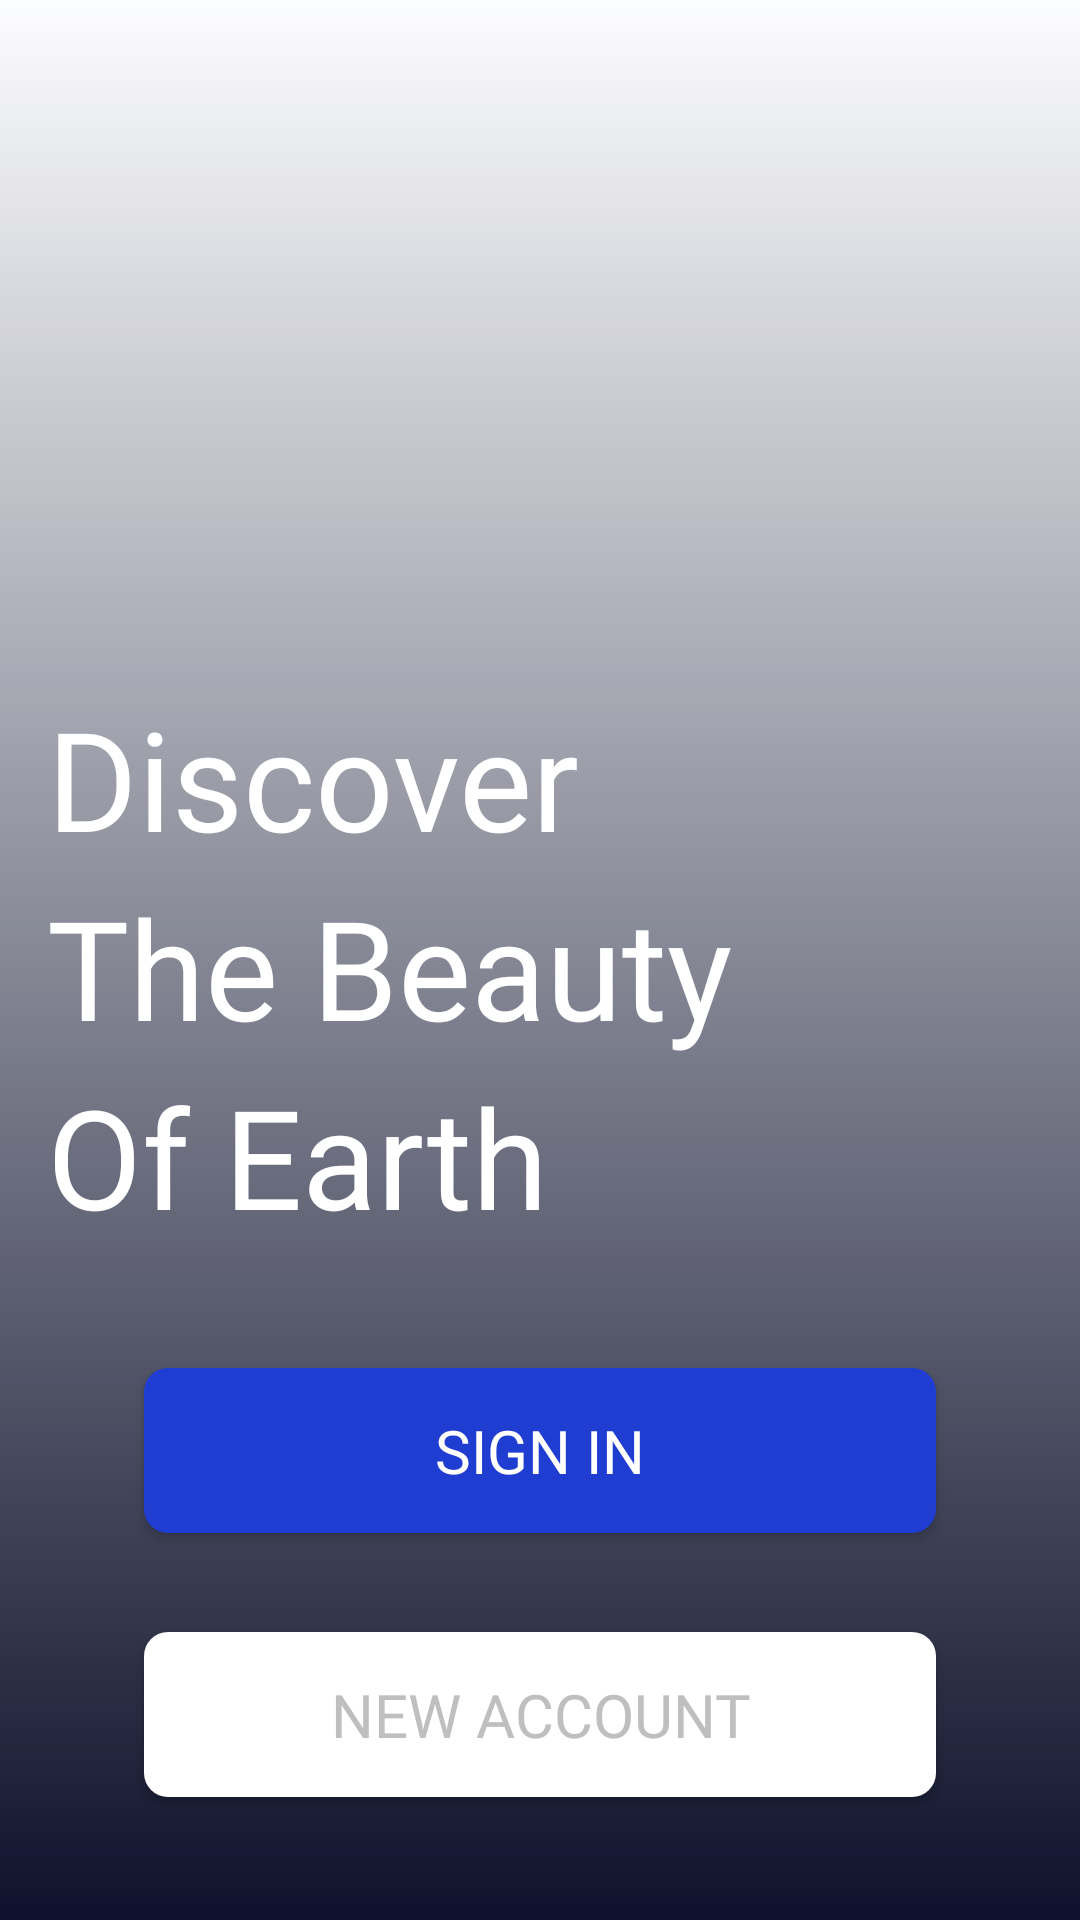

Produce the Android XML layout that renders to this screen, including the resource entries it uses.
<!-- AndroidManifest.xml: application theme Theme.JalanKuy -->
<!-- res/layout/activity_get_started.xml -->
<?xml version="1.0" encoding="utf-8"?>
<androidx.constraintlayout.widget.ConstraintLayout xmlns:android="http://schemas.android.com/apk/res/android"
    xmlns:app="http://schemas.android.com/apk/res-auto"
    xmlns:tools="http://schemas.android.com/tools"
    android:layout_width="match_parent"
    android:layout_height="match_parent"
    tools:context=".GetStartedActivity">

    <View
        android:id="@+id/view"
        android:layout_width="match_parent"
        android:layout_height="match_parent"
        android:background="@drawable/appbg_getstarted"
        app:layout_constraintBottom_toBottomOf="parent"
        app:layout_constraintEnd_toEndOf="parent"
        app:layout_constraintEnd_toStartOf="parent"
        app:layout_constraintTop_toTopOf="parent" />

    <View
        android:layout_width="match_parent"
        android:layout_height="match_parent"
        android:background="@drawable/bg_overlay_getstarted"
        app:layout_constraintBottom_toBottomOf="parent"
        app:layout_constraintEnd_toEndOf="parent"
        app:layout_constraintEnd_toStartOf="parent"
        app:layout_constraintTop_toTopOf="parent"
        app:layout_constraintVertical_bias="1.0" />

    <ImageView
        android:id="@+id/appemblem"
        android:layout_width="68dp"
        android:layout_height="45dp"
        android:layout_marginBottom="416dp"
        android:src="@drawable/emblemwhite"
        app:layout_constraintBottom_toBottomOf="@+id/view"
        app:layout_constraintEnd_toEndOf="parent"
        app:layout_constraintHorizontal_bias="0.128"
        app:layout_constraintStart_toStartOf="parent" />

    <TextView
        android:id="@+id/introapp"
        android:layout_width="wrap_content"
        android:layout_height="wrap_content"
        android:layout_marginBottom="224dp"
        android:fontFamily="@font/mregular"
        android:lineSpacingExtra="9dp"
        android:text="@string/getstartedtext"
        android:textColor="@color/white"
        android:textSize="46sp"
        app:layout_constraintBottom_toBottomOf="parent"
        app:layout_constraintEnd_toEndOf="parent"
        app:layout_constraintHorizontal_bias="0.129"
        app:layout_constraintStart_toStartOf="parent"
        tools:ignore="MissingConstraints" />

    <Button
        android:id="@+id/btn_signin"
        android:layout_width="match_parent"
        android:layout_height="55dp"
        android:layout_marginEnd="48dp"
        android:layout_marginStart="48dp"
        android:layout_marginTop="40dp"
        android:background="@drawable/bg_btn_blue_primary"
        android:fontFamily="@font/mmedium"
        android:text="@string/Signin"
        android:textColor="@color/white"
        android:textSize="20sp"
        app:layout_constraintEnd_toEndOf="parent"
        app:layout_constraintHorizontal_bias="0.496"
        app:layout_constraintStart_toStartOf="parent"
        app:layout_constraintTop_toBottomOf="@+id/introapp" />

    <androidx.appcompat.widget.AppCompatButton
        android:id="@+id/btn_newaccount"
        android:layout_width="match_parent"
        android:layout_height="55dp"
        android:layout_marginEnd="48dp"
        android:layout_marginStart="48dp"
        android:background="@drawable/bg_btn_white_primary"
        android:fontFamily="@font/mmedium"
        android:text="NEW ACCOUNT"
        android:textColor="#BFBFBF"
        android:textSize="20sp"
        app:layout_constraintBottom_toBottomOf="@+id/view"
        app:layout_constraintEnd_toEndOf="parent"
        app:layout_constraintHorizontal_bias="0.496"
        app:layout_constraintStart_toStartOf="parent"
        app:layout_constraintTop_toTopOf="parent"
        app:layout_constraintVertical_bias="0.93" />


</androidx.constraintlayout.widget.ConstraintLayout>
<!-- resources referenced by this layout -->
<resources>
  <color name="white">#FFFFFFFF</color>
  <!-- drawable bg_btn_blue_primary (drawable) -->
  <?xml version="1.0" encoding="utf-8"?>
  <shape xmlns:android="http://schemas.android.com/apk/res/android">
  
      <solid
          android:color="@color/bluePrimary"
          />
      <corners
          android:radius="8dp"/>
  
  </shape>
  <!-- drawable bg_btn_white_primary (drawable) -->
  <?xml version="1.0" encoding="utf-8"?>
  <shape xmlns:android="http://schemas.android.com/apk/res/android">
  
      <solid
          android:color="#fff"
          />
      <corners
          android:radius="8dp"/>
  
  </shape>
  <!-- drawable bg_overlay_getstarted (drawable) -->
  <?xml version="1.0" encoding="utf-8"?>
  <shape xmlns:android="http://schemas.android.com/apk/res/android">
      <gradient
          android:startColor="#0D112B"
          android:endColor="#032035CE"
          android:angle="90"
          />
  
  </shape>
  <string name="Signin">Sign In</string>
  <string name="getstartedtext">Discover
          \nThe Beauty
           \nOf Earth</string>
  <style name="Theme.JalanKuy" parent="Theme.MaterialComponents.DayNight.NoActionBar">
          
          <item name="colorPrimary">@color/bluePrimary</item>
          <item name="colorOnPrimary">@color/white</item>
          
          <item name="colorSecondary">@color/teal_200</item>
          <item name="colorSecondaryVariant">@color/teal_700</item>
          <item name="colorOnSecondary">@color/black</item>
          
          <item name="android:statusBarColor" tools:targetApi="l">?attr/colorPrimaryVariant</item>
          
  
      </style>
  <color name="bluePrimary">#203DD1</color>
  <color name="teal_200">#FF03DAC5</color>
  <color name="teal_700">#FF018786</color>
  <color name="black">#FF000000</color>
</resources>
